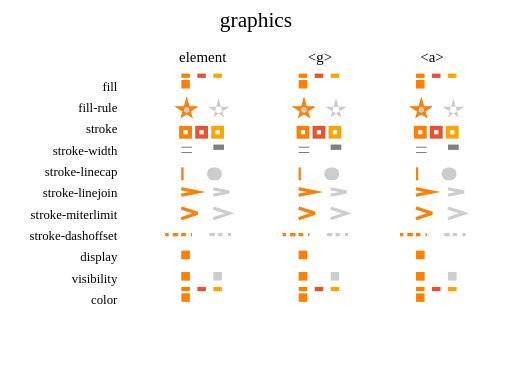
t = 0.00 s
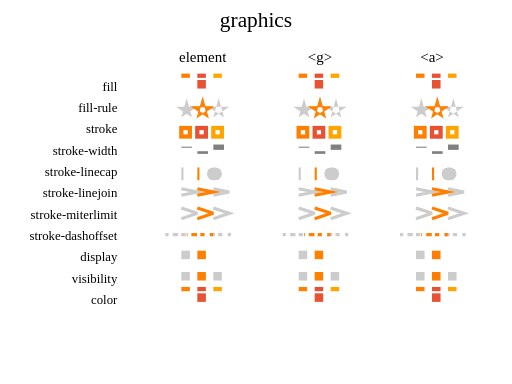
t = 2.00 s
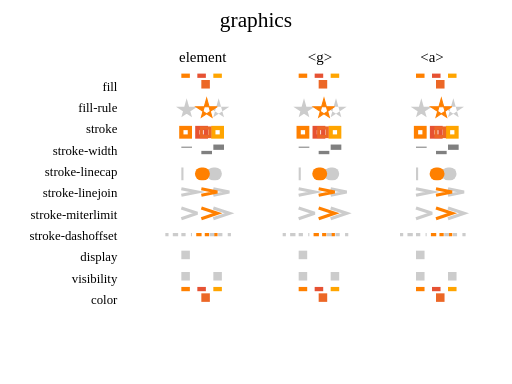
t = 3.25 s
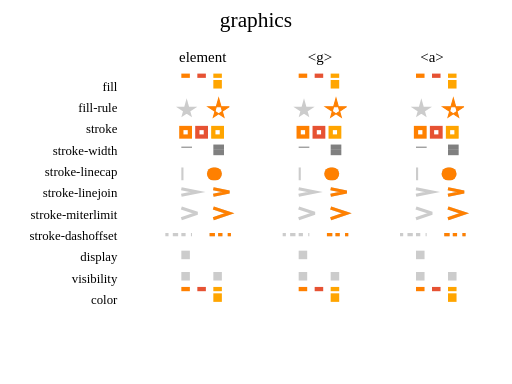
t = 4.50 s
t = 6.00 s: frame unchanged from t = 4.50 s, image omitted
t = 8.00 s: frame unchanged from t = 4.50 s, image omitted

The animated SVG that drew these frames (rendered in a browser with its animation timeline set to each time). Animation: 129 SMIL elements (animate=65,animateTransform=64); one cycle of 8.00 s.

<?xml version="1.0" encoding="UTF-8"?>
<!-- =====================================================================-->
<!-- animate-elem-41-t.svg                                                -->
<!--                                                                      -->
<!-- Graphics properties animation with the animate element.              -->
<!--                                                                      -->
<!-- Author : [author]                                -->
<!-- =====================================================================--><!DOCTYPE svg PUBLIC "-//W3C//DTD SVG 1.1 Tiny//EN" "http://www.w3.org/Graphics/SVG/1.1/DTD/svg11-tiny.dtd">

<svg xmlns="http://www.w3.org/2000/svg" xmlns:xlink="http://www.w3.org/1999/xlink" version="1.1" baseProfile="tiny" id="svg-root" width="100%" height="100%" viewBox="0 0 480 360">
    <text text-anchor="middle" x="240" y="25" font-size="20">graphics</text>

    <g transform="translate(80, 75)">

        <g transform="translate(30,10)" text-anchor="end" font-size="12">
            <text>fill</text>
            <text y="20">fill-rule</text>
            <text y="40">stroke</text>
            <text y="60">stroke-width</text>
            <text y="80">stroke-linecap</text>
            <text y="100">stroke-linejoin</text>
            <text y="120">stroke-miterlimit</text>
            <text y="140">stroke-dashoffset</text>
            <text y="160">display</text>
            <text y="180">visibility</text>
            <text y="200">color</text>
        </g>

        <g id="type" transform="translate(90, -20)" text-anchor="middle" font-size="14">
            <text x="20" y="3">element</text>
            <text x="130" y="3">&lt;g&gt;</text>
            <text x="235" y="3">&lt;a&gt;</text>
        </g>

        <g transform="translate(80,0)" fill="rgb(255,128,0)">
            <g id="setZero">
                <defs>
                    <g id="animateZeroRef">
                        <rect x="10" y="-6" width="8" height="4" fill="rgb(255,128,0)"/>
                        <rect x="10" y="-6" width="8" height="4" fill="rgb(230,82,51)" transform="translate(15,0)"/>
                        <rect x="10" y="-6" width="8" height="4" fill="rgb(255,165,0)" transform="translate(30,0)"/>
                    </g>
                </defs>
                <use xlink:href="#animateZeroRef"/>
                <use xlink:href="#animateZeroRef" x="110"/>
                <use xlink:href="#animateZeroRef" x="220"/>

                <rect x="10" width="8" height="8" fill="rgb(255,128,0)">
                    <animate attributeName="fill" to="rgb(230,82,51)" begin="0s" dur="1s" fill="freeze"/>
                    <animate attributeName="fill" to="rgb(255,165,0)" begin="3s" dur="1s" fill="freeze"/>
                    
                    
                    <animate attributeName="x" begin="0s" to="25" dur="1s" fill="freeze"/>
                    <animate attributeName="x" begin="3s" to="40" dur="1s" fill="freeze"/>
                </rect>
            
                <g transform="translate(110, 0)">
                    <rect x="10" width="8" height="8"/>
                    
                    <animate attributeName="fill" to="rgb(230,82,51)" begin="0s" dur="1s" fill="freeze"/>
                    <animate attributeName="fill" to="rgb(255,165,0)" begin="3s" dur="1s" fill="freeze"/>
                    
                    <animateTransform type="translate" attributeName="transform" begin="0s" from="0" to="15" dur="1s" fill="freeze" additive="sum"/>
                    <animateTransform type="translate" attributeName="transform" begin="3s" from="0" to="15" dur="1s" fill="freeze" additive="sum"/>
                </g>

                <a transform="translate(220, 0)">
                    <rect x="10" width="8" height="8"/>
                    <animate attributeName="fill" to="rgb(230,82,51)" begin="0s" dur="1s" fill="freeze"/>
                    <animate attributeName="fill" to="rgb(255,165,0)" begin="3s" dur="1s" fill="freeze"/>
                    
                    
                    <animateTransform type="translate" attributeName="transform" begin="0s" from="0" to="15" dur="1s" fill="freeze" additive="sum"/>
                    <animateTransform type="translate" attributeName="transform" begin="3s" from="0" to="15" dur="1s" fill="freeze" additive="sum"/>
                </a> 

            </g>

            <g id="setOne" transform="translate(5,15)" stroke="rgb(255,128,0)">
                <defs>
                    <g id="setOneRef" fill="#ccc" stroke="none">
                        <polyline stroke-width="1" points="20,10,0,10,15,20,10,2,5,20,20,10"/>
                        <polyline fill-rule="evenodd" stroke-width="1" points="20,10,0,10,15,20,10,2,5,20,20,10" transform="translate(30,0)"/>
                    </g>
                </defs>
                <use xlink:href="#setOneRef"/>
                <use xlink:href="#setOneRef" x="110"/>
                <use xlink:href="#setOneRef" x="220"/>

                <polyline points="20,10,0,10,15,20,10,2,5,20,20,10">
                    <animate attributeName="fill-rule"  to="evenodd" dur="8s" fill="freeze"/>
                    <animateTransform type="translate" attributeName="transform" begin="0s" from="0" to="15" dur="1s" fill="freeze" additive="sum"/>
                    <animateTransform type="translate" attributeName="transform" begin="3s" from="0" to="15" dur="1s" fill="freeze" additive="sum"/>
                </polyline>
            
                <g transform="translate(110, 0)">
                    <animate attributeName="fill-rule" to="evenodd" dur="8s" fill="freeze"/>
                    <animateTransform type="translate" attributeName="transform" begin="0s" from="0" to="15" dur="1s" fill="freeze" additive="sum"/>
                    <animateTransform type="translate" attributeName="transform" begin="3s" from="0" to="15" dur="1s" fill="freeze" additive="sum"/>
                    <polyline points="20,10,0,10,15,20,10,2,5,20,20,10"/>
                </g>

                <a transform="translate(220, 0)">
                    <animate attributeName="fill-rule" to="evenodd" dur="8s" fill="freeze"/>
                    <animateTransform type="translate" attributeName="transform" begin="0s" from="0" to="15" dur="1s" fill="freeze" additive="sum"/>
                    <animateTransform type="translate" attributeName="transform" begin="3s" from="0" to="15" dur="1s" fill="freeze" additive="sum"/>
                    <polyline points="20,10,0,10,15,20,10,2,5,20,20,10"/>
                </a> 

            </g>

            <g id="setTwo" transform="translate(0,45)" fill="none">
                <defs>
                    <g id="setTwoRef" fill="none" stroke-width="4">
                        <rect x="10" width="8" height="8" stroke="rgb(255,128,0)"/>
                        <rect x="10" width="8" height="8" transform="translate(15,0)" stroke="rgb(230,82,51)"/>
                        <rect x="10" width="8" height="8" transform="translate(30,0)" stroke="rgb(255,165,0)"/>

                    </g>
                </defs>
                <use xlink:href="#setTwoRef"/>
                <use xlink:href="#setTwoRef" x="110"/>
                <use xlink:href="#setTwoRef" x="220"/>

                <rect x="10" width="8" height="8" stroke-width="3">
                    <animate attributeName="stroke" begin="0s" from="rgb(255,128,0)" to="rgb(230,82,51)" dur="1s" fill="freeze" />
                    <animate attributeName="stroke" begin="3s" from="rgb(230,82,51)" to="rgb(255,165,0)" dur="1s" fill="freeze" />
                    <animateTransform type="translate" attributeName="transform" begin="0s" from="0" to="15" dur="1s" fill="freeze" additive="sum"/>
                    <animateTransform type="translate" attributeName="transform" begin="3s" from="0" to="15" dur="1s" fill="freeze" additive="sum"/>
                </rect>
            
                <g transform="translate(110, 0)">
                    <animate attributeName="stroke" begin="0s" from="rgb(255,128,0)" to="rgb(230,82,51)" dur="1s" fill="freeze" />
                    <animate attributeName="stroke" begin="3s" from="rgb(230,82,51)" to="rgb(255,165,0)" dur="1s" fill="freeze" />
                    <animateTransform type="translate" attributeName="transform" begin="0s" from="0" to="15" dur="1s" fill="freeze" additive="sum"/>
                    <animateTransform type="translate" attributeName="transform" begin="3s" from="0" to="15" dur="1s" fill="freeze" additive="sum"/>
                    <rect x="10" width="8" height="8" stroke-width="3"/>
                </g>

                <a transform="translate(220, 0)">
                    <animate attributeName="stroke" begin="0s" from="rgb(255,128,0)" to="rgb(230,82,51)" dur="1s" fill="freeze" />
                    <animate attributeName="stroke" begin="3s" from="rgb(230,82,51)" to="rgb(255,165,0)" dur="1s" fill="freeze" />
                    <animateTransform type="translate" attributeName="transform" begin="0s" from="0" to="15" dur="1s" fill="freeze" additive="sum"/>
                    <animateTransform type="translate" attributeName="transform" begin="3s" from="0" to="15" dur="1s" fill="freeze" additive="sum"/>
                    <rect x="10" width="8" height="8" stroke-width="3"/>
                </a> 
            </g>

            <g id="setThree" transform="translate(0,60)">
                <defs>
                    <g id="setThreeRef">
                        <line x1="10" y1="3" x2="20" y2="3" stroke-width="1" stroke="gray"/>
                        <line x1="10" y1="3" x2="20" y2="3" stroke-width="5" stroke="gray" transform="translate(30,0)"/>
                    </g>
                </defs>

                <use xlink:href="#setThreeRef"/>
                <use xlink:href="#setThreeRef" x="110"/>
                <use xlink:href="#setThreeRef" x="220"/>

                <line x1="10" y1="8" x2="20" y2="8" stroke="gray">
                    <animate attributeName="stroke-width" begin="0s" from="1" to="2.5" dur="1s" fill="freeze"/>
                    <animate attributeName="stroke-width" begin="3s" from="2.5" to="5" dur="1s" fill="freeze"/>
                    <animateTransform type="translate" attributeName="transform" begin="0s" from="0" to="15" dur="1s" fill="freeze" additive="sum"/>
                    <animateTransform type="translate" attributeName="transform" begin="3s" from="0" to="15" dur="1s" fill="freeze" additive="sum"/>
                </line>
            
                <g transform="translate(110, 0)">
                    <animate attributeName="stroke-width" begin="0s" from="1" to="2.5" dur="1s" fill="freeze"/>
                    <animate attributeName="stroke-width" begin="3s" from="2.5" to="5" dur="1s" fill="freeze"/>
                    <animateTransform type="translate" attributeName="transform" begin="0s" from="0" to="15" dur="1s" fill="freeze" additive="sum"/>
                    <animateTransform type="translate" attributeName="transform" begin="3s" from="0" to="15" dur="1s" fill="freeze" additive="sum"/>
                    <line x1="10" y1="8" x2="20" y2="8" stroke="gray"/>
                </g>

                <a transform="translate(220, 0)">
                    <animate attributeName="stroke-width" begin="0s" from="1" to="2.5" dur="1s" fill="freeze"/>
                    <animate attributeName="stroke-width" begin="3s" from="2.5" to="5" dur="1s" fill="freeze"/>
                    <animateTransform type="translate" attributeName="transform" begin="0s" from="0" to="15" dur="1s" fill="freeze" additive="sum"/>
                    <animateTransform type="translate" attributeName="transform" begin="3s" from="0" to="15" dur="1s" fill="freeze" additive="sum"/>
                    <line x1="10" y1="8" x2="20" y2="8" stroke="gray"/>
                </a> 
            </g>

            <g id="setFour" transform="translate(0,80)" stroke-width="4" stroke="rgb(255,128,0)">
                <defs>
                    <g id="setFourRef" stroke-width="12">
                        <line x1="10" y1="8" x2="12" y2="8" stroke="#ccc"/>
                        <line x1="10" y1="8" x2="12" y2="8" stroke-linecap="round" stroke="#ccc" transform="translate(30,0)"/>
                    </g>
                </defs>
                <use xlink:href="#setFourRef"/>
                <use xlink:href="#setFourRef" x="110"/>
                <use xlink:href="#setFourRef" x="220"/>

                <line x1="10" y1="8" x2="12" y2="8" stroke-width="12">
                    <animate attributeName="stroke-linecap" begin="0s" from="butt" to="butt" dur="1s" fill="freeze"/>
                    <animate attributeName="stroke-linecap" begin="3s" from="round" to="round" dur="3s" fill="freeze"/>
                    <animateTransform type="translate" attributeName="transform" begin="0s" from="0" to="15" dur="1s" fill="freeze" additive="sum"/>
                    <animateTransform type="translate" attributeName="transform" begin="3s" from="0" to="15" dur="1s" fill="freeze" additive="sum"/>
                </line>
            
                <g transform="translate(110, 0)">
                    <animate attributeName="stroke-linecap" begin="0s" from="butt" to="butt" dur="1s" fill="freeze"/>
                    <animate attributeName="stroke-linecap" begin="3s" from="round" to="round" dur="3s" fill="freeze"/>
                    <animateTransform type="translate" attributeName="transform" begin="0s" from="0" to="15" dur="1s" fill="freeze" additive="sum"/>
                    <animateTransform type="translate" attributeName="transform" begin="3s" from="0" to="15" dur="1s" fill="freeze" additive="sum"/>
                    <line x1="10" y1="8" x2="12" y2="8" stroke-width="12"/>
                </g>

                <a transform="translate(220, 0)">
                    <animate attributeName="stroke-linecap" begin="0s" from="butt" to="butt" dur="1s" fill="freeze"/>
                    <animate attributeName="stroke-linecap" begin="3s" from="round" to="round" dur="3s" fill="freeze"/>
                    <animateTransform type="translate" attributeName="transform" begin="0s" from="0" to="15" dur="1s" fill="freeze" additive="sum"/>
                    <animateTransform type="translate" attributeName="transform" begin="3s" from="0" to="15" dur="1s" fill="freeze" additive="sum"/>
                    <line x1="10" y1="8" x2="12" y2="8" stroke-width="12"/>
                </a> 
            </g>

            <g id="setFive" transform="translate(5,100)" fill="none" stroke-miterlimit="10" stroke-width="3" stroke="rgb(255,128,0)">
                <defs>
                    <g id="setFiveRef">
                        <polyline stroke="#ccc" points="5,2,20,5,5,8"/>
                        <polyline stroke="#ccc" points="5,2,20,5,5,8" stroke-linejoin="bevel" transform="translate(30,0)"/>
                    </g>
                </defs>
                <use xlink:href="#setFiveRef"/>
                <use xlink:href="#setFiveRef" x="110"/>
                <use xlink:href="#setFiveRef" x="220"/>

                <polyline points="5,2,20,5,5,8">
                    <animate attributeName="stroke-linejoin" begin="0s" from="miter" to="miter" dur="1s" fill="freeze"/>
                    <animate attributeName="stroke-linejoin" begin="3s" from="bevel" to="bevel" dur="1s" fill="freeze"/>
                    <animateTransform type="translate" attributeName="transform" begin="0s" from="0" to="15" dur="1s" fill="freeze" additive="sum"/>
                    <animateTransform type="translate" attributeName="transform" begin="3s" from="0" to="15" dur="1s" fill="freeze" additive="sum"/>
                </polyline>
            
                <g transform="translate(110, 0)">
                    <animate attributeName="stroke-linejoin" begin="0s" from="miter" to="miter" dur="1s" fill="freeze"/>
                    <animate attributeName="stroke-linejoin" begin="3s" from="bevel" to="bevel" dur="1s" fill="freeze"/>
                    <animateTransform type="translate" attributeName="transform" begin="0s" from="0" to="15" dur="1s" fill="freeze" additive="sum"/>
                    <animateTransform type="translate" attributeName="transform" begin="3s" from="0" to="15" dur="1s" fill="freeze" additive="sum"/>
                    <polyline points="5,2,20,5,5,8"/>
                </g>

                <a transform="translate(220, 0)">
                    <animate attributeName="stroke-linejoin" begin="0s" from="miter" to="miter" dur="1s" fill="freeze"/>
                    <animate attributeName="stroke-linejoin" begin="3s" from="bevel" to="bevel" dur="1s" fill="freeze"/>
                    <animateTransform type="translate" attributeName="transform" begin="0s" from="0" to="15" dur="1s" fill="freeze" additive="sum"/>
                    <animateTransform type="translate" attributeName="transform" begin="3s" from="0" to="15" dur="1s" fill="freeze" additive="sum"/>
                    <polyline points="5,2,20,5,5,8"/>
                </a> 
            </g>

            <g id="setSix" transform="translate(5,120)" stroke-miterlimit="1" fill="none" stroke-width="3" stroke="rgb(255,128,0)">
                <defs>
                    <g id="setSixRef">
                        <polyline points="5,0,20,5,5,10" stroke="#ccc"/>
                        <polyline points="5,0,20,5,5,10" stroke="#ccc" stroke-miterlimit="10" transform="translate(30,0)"/>
                    </g>
                </defs>
                <use xlink:href="#setSixRef"/>
                <use xlink:href="#setSixRef" x="110"/>
                <use xlink:href="#setSixRef" x="220"/>

                <polyline points="5,0,20,5,5,10">
                    <animate attributeName="stroke-miterlimit" begin="0s" from="1" to="3" dur="1s" fill="freeze"/>
                    <animate attributeName="stroke-miterlimit" begin="3s" from="6" to="10" dur="1s" fill="freeze"/>
                    <animateTransform type="translate" attributeName="transform" begin="0s" from="0" to="15" dur="1s" fill="freeze" additive="sum"/>
                    <animateTransform type="translate" attributeName="transform" begin="3s" from="0" to="15" dur="1s" fill="freeze" additive="sum"/>
                </polyline>
            
                <g transform="translate(110, 0)">
                    <animate attributeName="stroke-miterlimit" begin="0s" from="1" to="3" dur="1s" fill="freeze"/>
                    <animate attributeName="stroke-miterlimit" begin="3s" from="6" to="10" dur="1s" fill="freeze"/>
                    <animateTransform type="translate" attributeName="transform" begin="0s" from="0" to="15" dur="1s" fill="freeze" additive="sum"/>
                    <animateTransform type="translate" attributeName="transform" begin="3s" from="0" to="15" dur="1s" fill="freeze" additive="sum"/>
                    <polyline points="5,0,20,5,5,10"/>
                </g>

                <a transform="translate(220, 0)">
                    <animate attributeName="stroke-miterlimit" begin="0s" from="1" to="3" dur="1s" fill="freeze"/>
                    <animate attributeName="stroke-miterlimit" begin="3s" from="6" to="10" dur="1s" fill="freeze"/>
                    <animateTransform type="translate" attributeName="transform" begin="0s" from="0" to="15" dur="1s" fill="freeze" additive="sum"/>
                    <animateTransform type="translate" attributeName="transform" begin="3s" from="0" to="15" dur="1s" fill="freeze" additive="sum"/>
                    <polyline points="5,0,20,5,5,10"/>
                </a> 

            </g>

            <g id="setSeven" transform="translate(-5,145)" stroke-dasharray="3,4,5" stroke-width="3" stroke="rgb(255,128,0)">
                <defs>
                    <g id="setSevenRef">
                        <line x1="0" y1="0" x2="25" y2="0" stroke="#ccc"/>
                        <line x1="0" y1="0" x2="25" y2="0" stroke="#ccc" stroke-dashoffset="5.5" transform="translate(40,0)"/>
                    </g>
                </defs>
                <use xlink:href="#setSevenRef"/>
                <use xlink:href="#setSevenRef" x="110"/>
                <use xlink:href="#setSevenRef" x="220"/>

                <line x1="0" y1="0" x2="25" y2="0">
                    <animate attributeName="stroke-dashoffset" begin="0s" from="0" to="2.2" dur="1s" fill="freeze"/>
                    <animate attributeName="stroke-dashoffset" begin="3s" from="2.2" to="5.5" dur="1s" fill="freeze"/>
                    <animateTransform type="translate" attributeName="transform" begin="0s" from="0" to="20" dur="1s" fill="freeze" additive="sum"/>
                    <animateTransform type="translate" attributeName="transform" begin="3s" from="0" to="20" dur="1s" fill="freeze" additive="sum"/>
                </line>
            
                <g transform="translate(110, 0)">
                    <animate attributeName="stroke-dashoffset" begin="0s" from="0" to="2.2" dur="1s" fill="freeze"/>
                    <animate attributeName="stroke-dashoffset" begin="3s" from="2.2" to="5.5" dur="1s" fill="freeze"/>
                    <animateTransform type="translate" attributeName="transform" begin="0s" from="0" to="20" dur="1s" fill="freeze" additive="sum"/>
                    <animateTransform type="translate" attributeName="transform" begin="3s" from="0" to="20" dur="1s" fill="freeze" additive="sum"/>
                    <line x1="0" y1="0" x2="25" y2="0"/>
                </g>

                <a transform="translate(220, 0)">
                    <animate attributeName="stroke-dashoffset" begin="0s" from="0" to="2.2" dur="1s" fill="freeze"/>
                    <animate attributeName="stroke-dashoffset" begin="3s" from="2.2" to="5.5" dur="1s" fill="freeze"/>
                    <animateTransform type="translate" attributeName="transform" begin="0s" from="0" to="20" dur="1s" fill="freeze" additive="sum"/>
                    <animateTransform type="translate" attributeName="transform" begin="3s" from="0" to="20" dur="1s" fill="freeze" additive="sum"/>
                    <line x1="0" y1="0" x2="25" y2="0"/>
                </a> 
            </g>

            <g id="setEight" transform="translate(0,160)">
                <defs>
                    <g id="setEightRef">
                        <rect x="10" width="8" height="8" fill="#ccc"/>
                        <rect x="10" width="8" height="8" fill="#ccc" transform="translate(30,0)" display="none"/>
                    </g>
                </defs>
                <use xlink:href="#setEightRef"/>
                <use xlink:href="#setEightRef" x="110"/>
                <use xlink:href="#setEightRef" x="220"/>
                <rect x="10" width="8" height="8">
                    <animate attributeName="display" begin="0s" from="inline" to="inline" dur="1s" fill="freeze"/>
                    <animate attributeName="display" begin="3s" from="none" to="none" dur="1s" fill="freeze"/>
                    <animateTransform type="translate" attributeName="transform" begin="0s" from="0" to="15" dur="1s" fill="freeze" additive="sum"/>
                    <animateTransform type="translate" attributeName="transform" begin="3s" from="0" to="15" dur="1s" fill="freeze" additive="sum"/>
                </rect>
            
                <g transform="translate(110, 0)">
                    <animate attributeName="display" begin="0s" from="inline" to="inline" dur="1s" fill="freeze"/>
                    <animate attributeName="display" begin="3s" from="none" to="none" dur="1s" fill="freeze"/>
                    <animateTransform type="translate" attributeName="transform" begin="0s" from="0" to="15" dur="1s" fill="freeze" additive="sum"/>
                    <animateTransform type="translate" attributeName="transform" begin="3s" from="0" to="15" dur="1s" fill="freeze" additive="sum"/>
                    <rect x="10" width="8" height="8"/>
                </g>

                <a transform="translate(220, 0)">
                    <animate attributeName="display" begin="0s" from="inline" to="inline" dur="1s" fill="freeze"/>
                    <animate attributeName="display" begin="3s" from="none" to="none" dur="1s" fill="freeze"/>
                    <animateTransform type="translate" attributeName="transform" begin="0s" from="0" to="15" dur="1s" fill="freeze" additive="sum"/>
                    <animateTransform type="translate" attributeName="transform" begin="3s" from="0" to="15" dur="1s" fill="freeze" additive="sum"/>
                    <rect x="10" width="8" height="8"/>
                </a> 
            </g>

            <g id="setNine" transform="translate(0,180)">
                <defs>
                    <g id="setNineRef">
                        <rect x="10" width="8" height="8" fill="#ccc"/>
                        <rect x="10" width="8" height="8" fill="#ccc" transform="translate(30,0)"/>
                    </g>
                </defs>
                <use xlink:href="#setNineRef"/>
                <use xlink:href="#setNineRef" x="110"/>
                <use xlink:href="#setNineRef" x="220"/>

                <rect x="10" width="8" height="8">
                    <animate attributeName="visibility" begin="0s" from="visible" to="visible" dur="1s" fill="freeze"/>
                    <animate attributeName="visibility" begin="3s"  from="hidden" to="hidden" dur="1s" fill="freeze"/>
                    <animateTransform type="translate" attributeName="transform" begin="0s" from="0" to="15" dur="1s" fill="freeze" additive="sum"/>
                    <animateTransform type="translate" attributeName="transform" begin="3s" from="0" to="15" dur="1s" fill="freeze" additive="sum"/>
                </rect>
            
                <g transform="translate(110, 0)">
                    <animate attributeName="visibility" begin="0s" from="visible" to="visible" dur="1s" fill="freeze"/>
                    <animate attributeName="visibility" begin="3s"  from="hidden" to="hidden" dur="1s" fill="freeze"/>
                    <animateTransform type="translate" attributeName="transform" begin="0s" from="0" to="15" dur="1s" fill="freeze" additive="sum"/>
                    <animateTransform type="translate" attributeName="transform" begin="3s" from="0" to="15" dur="1s" fill="freeze" additive="sum"/>
                    <rect x="10" width="8" height="8"/>
                </g>

                <a transform="translate(220, 0)">
                    <animate attributeName="visibility" begin="0s" from="visible" to="visible" dur="1s" fill="freeze"/>
                    <animate attributeName="visibility" begin="3s"  from="hidden" to="hidden" dur="1s" fill="freeze"/>
                    <animateTransform type="translate" attributeName="transform" begin="0s" from="0" to="15" dur="1s" fill="freeze" additive="sum"/>
                    <animateTransform type="translate" attributeName="transform" begin="3s" from="0" to="15" dur="1s" fill="freeze" additive="sum"/>
                    <rect x="10" width="8" height="8"/>
                </a> 
            </g>

            <g id="setTen" color="rgb(204,0,102)" transform="translate(0,200)">
                <defs>
                    <g id="animateTenRef">
                        <rect x="10" y="-6" width="8" height="4" fill="rgb(255,128,0)"/>
                        <rect x="10" y="-6" width="8" height="4" fill="rgb(230,82,51)" transform="translate(15,0)"/>
                        <rect x="10" y="-6" width="8" height="4" fill="rgb(255,165,0)" transform="translate(30,0)"/>
                    </g>
                </defs>
                <use xlink:href="#animateTenRef"/>
                <use xlink:href="#animateTenRef" x="110"/>
                <use xlink:href="#animateTenRef" x="220"/>

                <rect x="10" width="8" height="8" fill="currentColor">
                    <animate attributeName="color" begin="0s" from="rgb(255,128,0)" to="rgb(230,82,51)" dur="1s" fill="freeze"/>
                    <animate attributeName="color" begin="3s" from="rgb(230,82,51)" to="rgb(255,165,0)" dur="1s" fill="freeze"/>
                    <animateTransform type="translate" attributeName="transform" begin="0s" from="0" to="15" dur="1s" fill="freeze" additive="sum"/>
                    <animateTransform type="translate" attributeName="transform" begin="3s" from="0" to="15" dur="1s" fill="freeze" additive="sum"/>
                </rect>
            
                <g transform="translate(110, 0)" fill="currentColor">
                    <animate attributeName="color" begin="0s" from="rgb(255,128,0)" to="rgb(230,82,51)" dur="1s" fill="freeze"/>
                    <animate attributeName="color" begin="3s" from="rgb(230,82,51)" to="rgb(255,165,0)" dur="1s" fill="freeze"/>
                    <animateTransform type="translate" attributeName="transform" begin="0s" from="0" to="15" dur="1s" fill="freeze" additive="sum"/>
                    <animateTransform type="translate" attributeName="transform" begin="3s" from="0" to="15" dur="1s" fill="freeze" additive="sum"/>
                    <rect x="10" width="8" height="8"/>
                </g>

                <a transform="translate(220, 0)" fill="currentColor">
                    <animate attributeName="color" begin="0s" from="rgb(255,128,0)" to="rgb(230,82,51)" dur="1s" fill="freeze"/>
                    <animate attributeName="color" begin="3s" from="rgb(230,82,51)" to="rgb(255,165,0)" dur="1s" fill="freeze"/>
                    <animateTransform type="translate" attributeName="transform" begin="0s" from="0" to="15" dur="1s" fill="freeze" additive="sum"/>
                    <animateTransform type="translate" attributeName="transform" begin="3s" from="0" to="15" dur="1s" fill="freeze" additive="sum"/>
                    <rect x="10" width="8" height="8"/>
                </a> 
            </g>

        </g>

    </g>
</svg>
